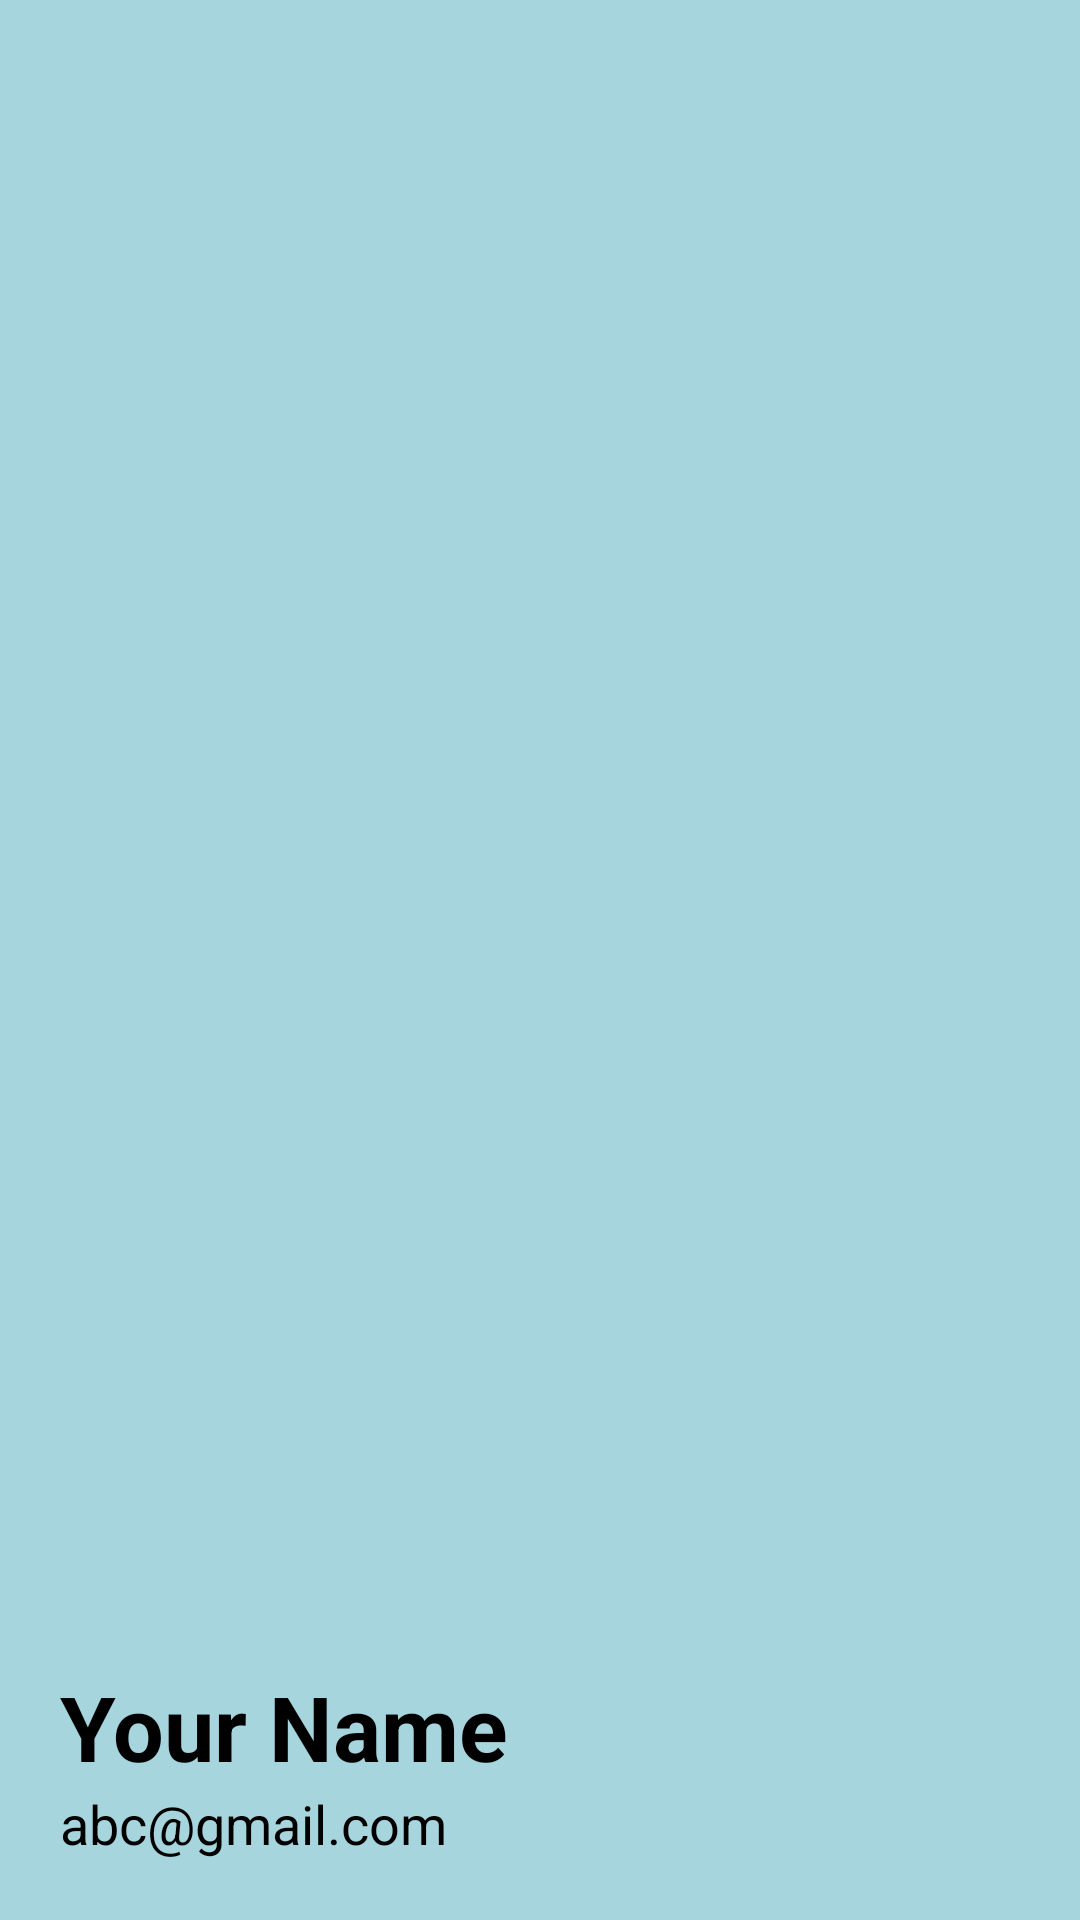

Layout XML and referenced resources for this Android screen:
<!-- AndroidManifest.xml: application theme Theme.ResoLib -->
<!-- res/layout/header.xml -->
<?xml version="1.0" encoding="utf-8"?>
<LinearLayout xmlns:android="http://schemas.android.com/apk/res/android"
    android:layout_width="match_parent"
    android:layout_height="200dp"
    android:background="#A7D5DD"
    android:orientation="vertical"
    android:padding="20dp"
    android:gravity="bottom">

    <TextView
        android:id="@+id/Name_user"
        android:layout_width="match_parent"
        android:layout_height="wrap_content"
        android:text="Your Name"
        android:textColor="@color/black"
        android:textSize="30sp"
        android:textStyle="bold"/>
    <TextView
        android:id="@+id/email_id"
        android:layout_width="match_parent"
        android:layout_height="wrap_content"
        android:text="abc@gmail.com"
        android:textColor="@color/black"
        android:textSize="18sp"/>
</LinearLayout>
<!-- resources referenced by this layout -->
<resources>
  <color name="black">#FF000000</color>
  <style name="Theme.ResoLib" parent="Theme.MaterialComponents.DayNight.DarkActionBar">
          
          <item name="colorPrimary">@color/Seaweed</item>
          <item name="colorPrimaryVariant">@color/Seaweed</item>
          <item name="colorOnPrimary">@color/white</item>
          
          <item name="colorSecondary">@color/teal_200</item>
          <item name="colorSecondaryVariant">@color/teal_700</item>
          <item name="colorOnSecondary">@color/black</item>
          
          <item name="android:statusBarColor">?attr/colorPrimaryVariant</item>
          
      </style>
  <color name="Seaweed">#1E6B9E</color>
  <color name="white">#FFFFFFFF</color>
  <color name="teal_200">#FF03DAC5</color>
  <color name="teal_700">#FF018786</color>
</resources>
